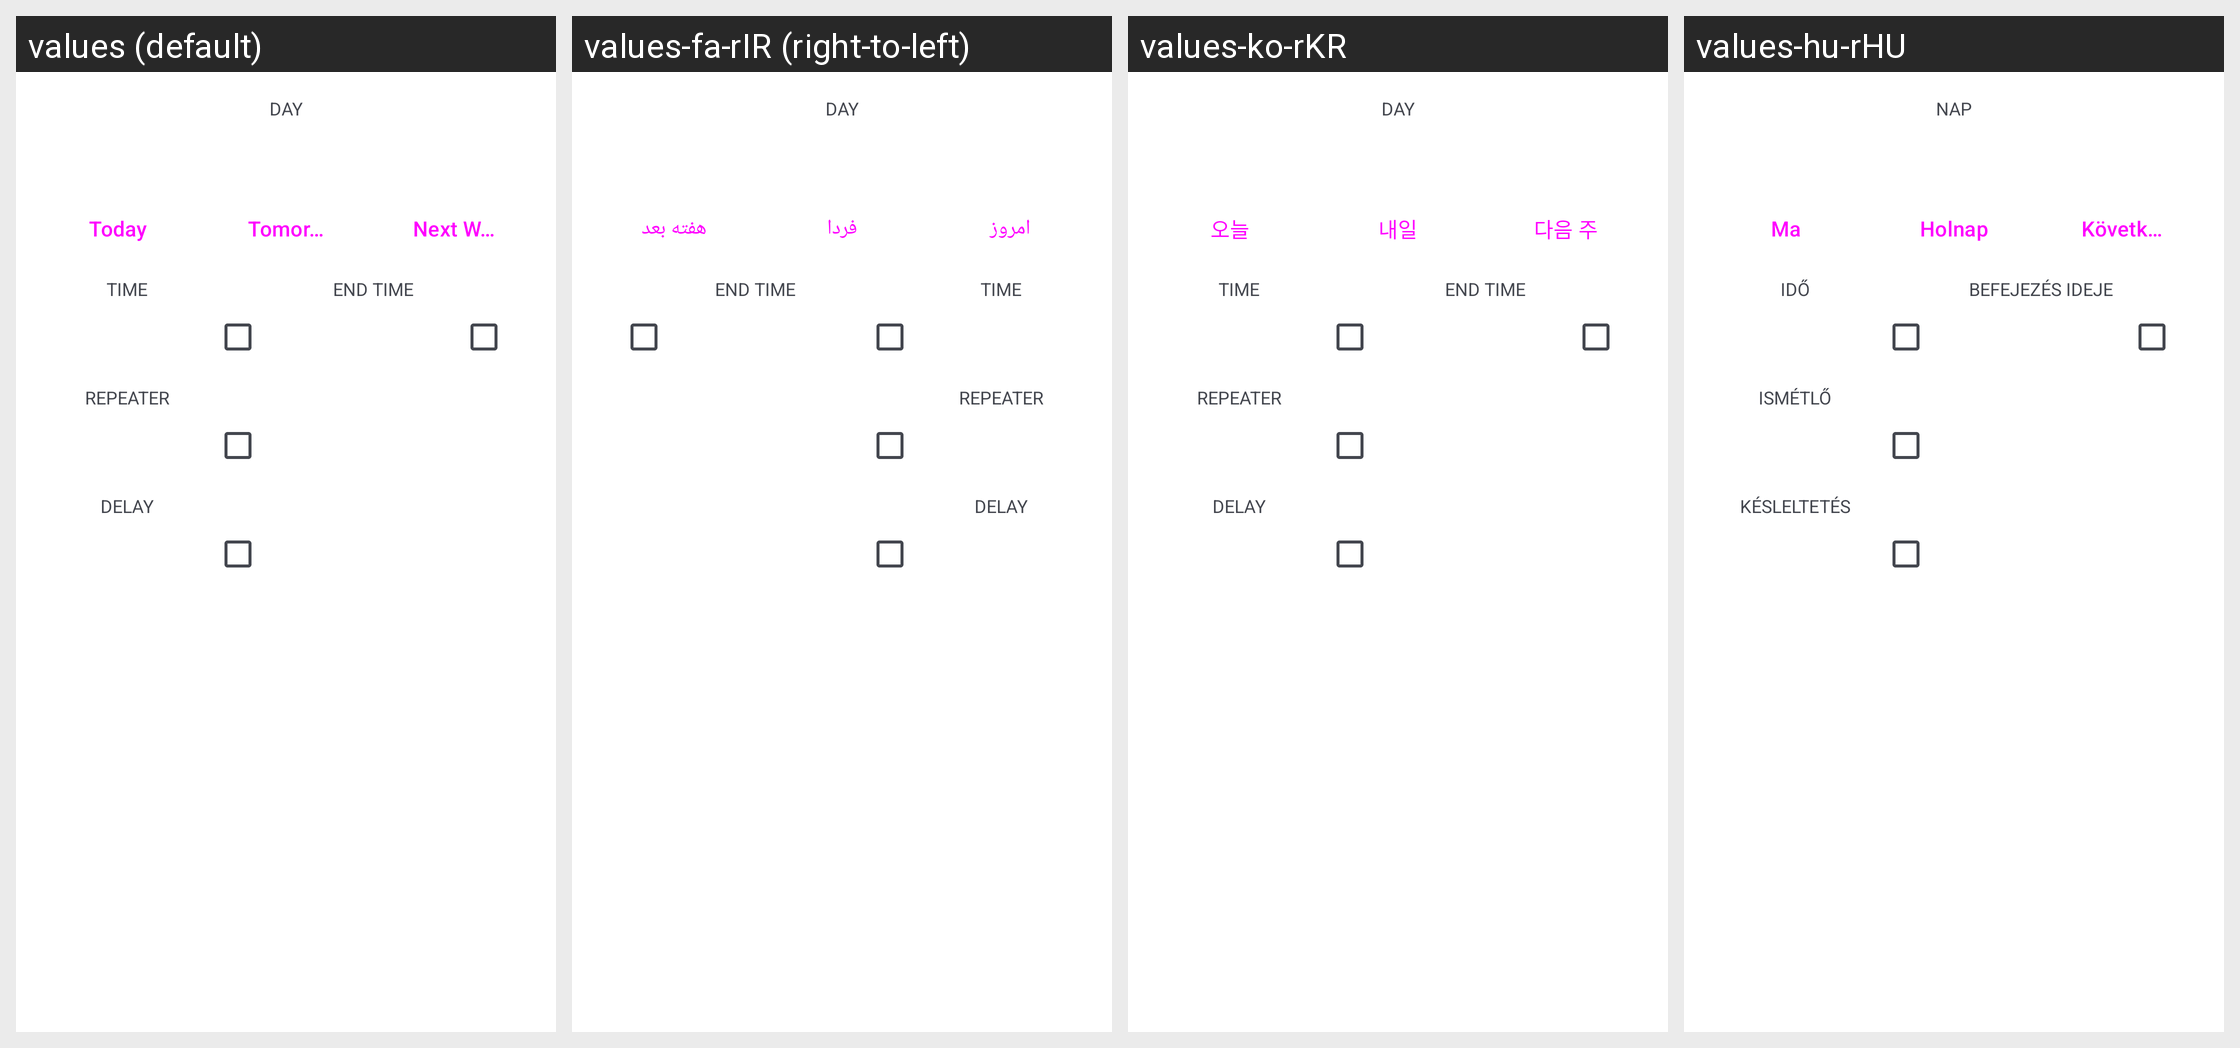

Locale-by-locale string values for the Android screen shown in this grid:
Android screen res/layout/dialog_timestamp.xml rendered under 4 locales, left to right: values (default), values-fa-rIR (right-to-left), values-ko-rKR, values-hu-rHU. Device: Nexus 5 (rendered at 1080×1920; each locale shown at half size, 540×960, under a caption strip naming it); theme AppLightTheme.Light.
Other locales in the repository, not shown: values-ca-rES, values-cs-rCZ, values-de-rDE, values-es-rES, values-fa, values-fr-rFR, values-in-rID, values-it-rIT, values-iw-rIL, values-ja-rJP, values-nl-rNL, values-pl-rPL, values-pt-rBR, values-pt-rPT, values-ru-rRU, values-sv-rSE, values-tr, values-tr-rTR, values-uk, values-uk-rUA, values-zh, values-zh-rCN, values-zh-rTW.
Strings drawn on this screen, with the default value and each locale's value (text and hints the layout hard-codes, and strings that could not be matched under every locale, appear in the picture but are not listed):

timestamp_dialog_day
  values: Day
  values-fa-rIR: Day  [not translated; the default value is used]
  values-ko-rKR: Day
  values-hu-rHU: Nap

timestamp_dialog_time
  values: Time
  values-fa-rIR: Time  [not translated; the default value is used]
  values-ko-rKR: Time
  values-hu-rHU: Idő

timestamp_dialog_end_time
  values: End time
  values-fa-rIR: End time  [not translated; the default value is used]
  values-ko-rKR: End time
  values-hu-rHU: Befejezés ideje

timestamp_dialog_repeater
  values: Repeater
  values-fa-rIR: Repeater  [not translated; the default value is used]
  values-ko-rKR: Repeater
  values-hu-rHU: Ismétlő

timestamp_dialog_delay
  values: Delay
  values-fa-rIR: Delay  [not translated; the default value is used]
  values-ko-rKR: Delay
  values-hu-rHU: Késleltetés

today
  values: Today
  values-fa-rIR: امروز
  values-ko-rKR: 오늘
  values-hu-rHU: Ma

tomorrow
  values: Tomorrow
  values-fa-rIR: فردا
  values-ko-rKR: 내일
  values-hu-rHU: Holnap

next_week
  values: Next Week
  values-fa-rIR: هفته بعد
  values-ko-rKR: 다음 주
  values-hu-rHU: Következő hét
